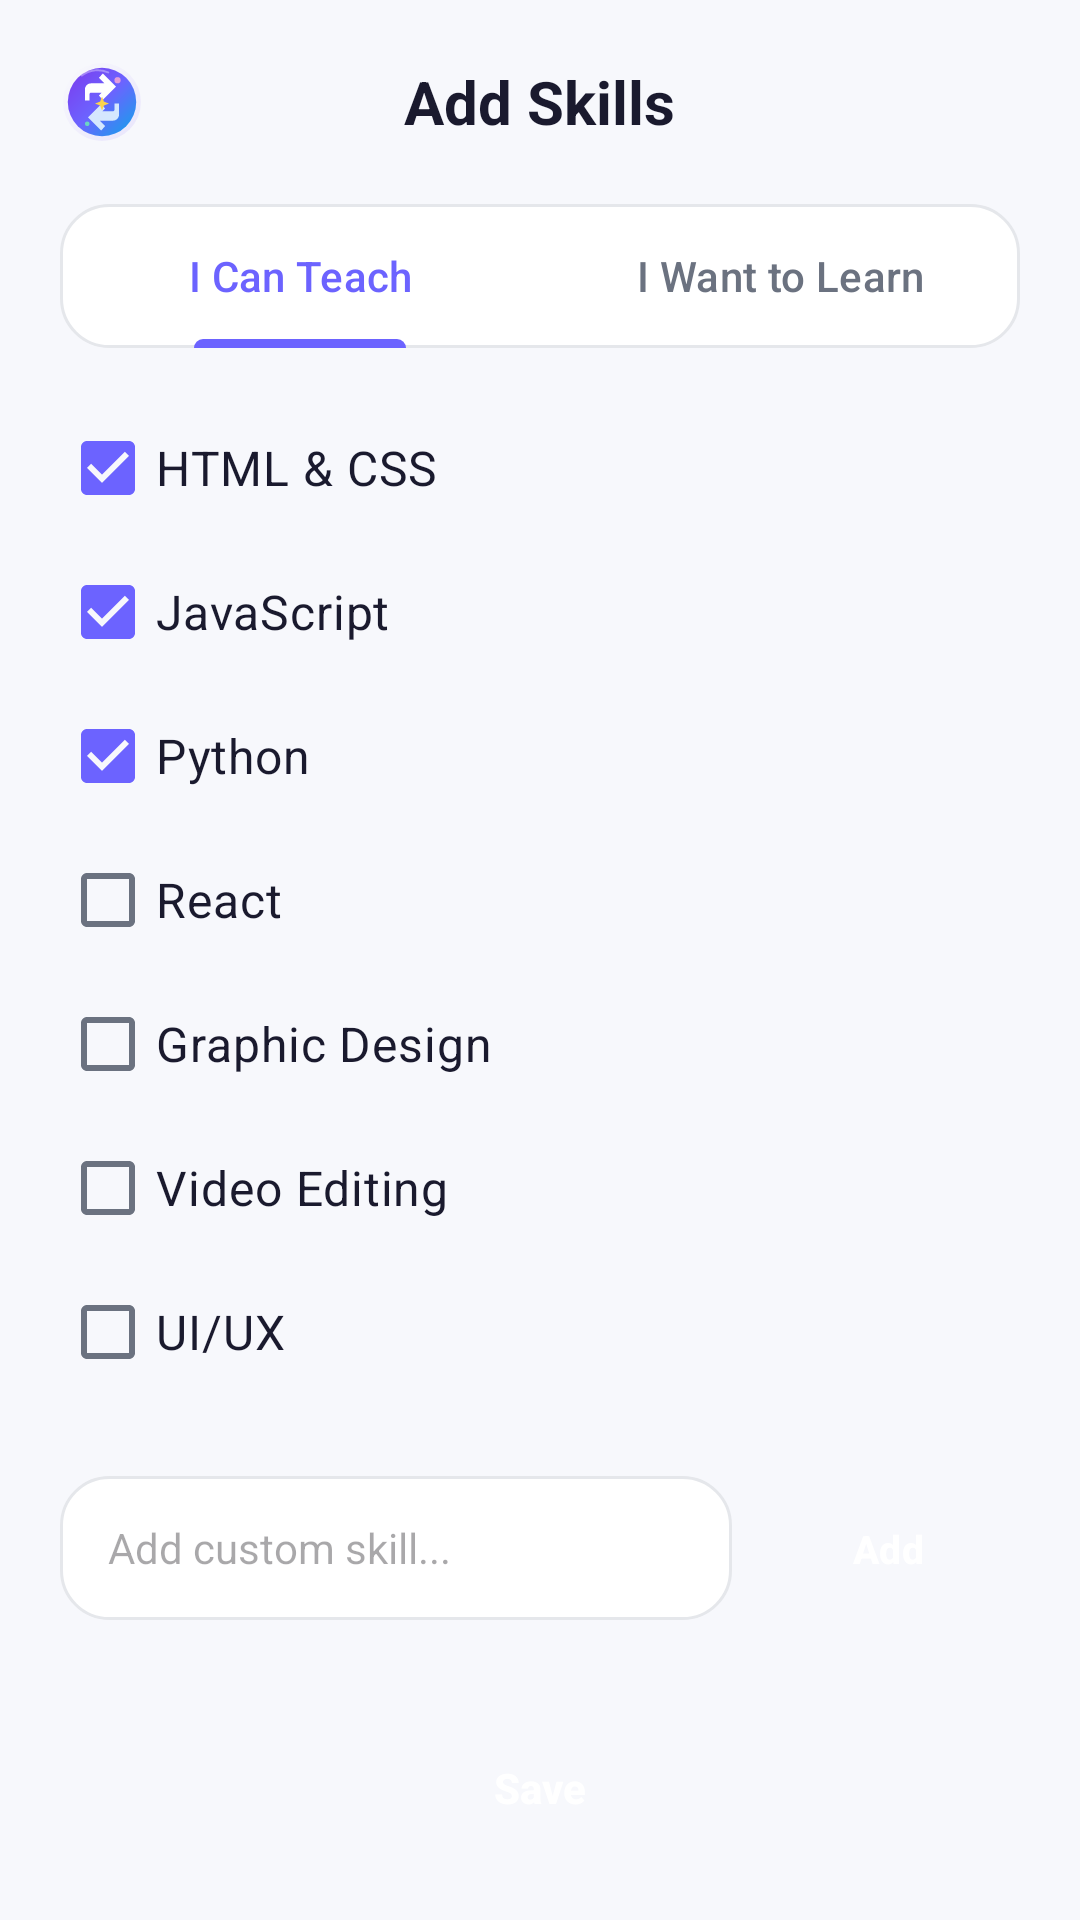

Produce the Android XML layout that renders to this screen, including the resource entries it uses.
<!-- AndroidManifest.xml: application theme Theme.SkillBarter -->
<!-- res/layout/activity_add_skills.xml -->
<?xml version="1.0" encoding="utf-8"?>
<LinearLayout xmlns:android="http://schemas.android.com/apk/res/android"
    xmlns:app="http://schemas.android.com/apk/res-auto"
    android:layout_width="match_parent"
    android:layout_height="match_parent"
    android:background="@color/bg_light"
    android:orientation="vertical"
    android:padding="20dp">

    
    <RelativeLayout
        android:layout_width="match_parent"
        android:layout_height="wrap_content">

        <ImageView
            android:id="@+id/ivBack"
            android:layout_width="28dp"
            android:layout_height="28dp"
            android:layout_alignParentStart="true"
            android:layout_centerVertical="true"
            android:src="@drawable/ic_logo" />

        <TextView
            android:layout_width="wrap_content"
            android:layout_height="wrap_content"
            android:layout_centerInParent="true"
            android:text="Add Skills"
            android:textColor="@color/text_primary"
            android:textSize="20sp"
            android:textStyle="bold" />

    </RelativeLayout>

    <com.google.android.material.tabs.TabLayout
        android:id="@+id/tabLayout"
        android:layout_width="match_parent"
        android:layout_height="wrap_content"
        android:layout_marginTop="20dp"
        android:background="@drawable/bg_rounded_card"
        app:tabIndicatorColor="@color/primary"
        app:tabSelectedTextColor="@color/primary"
        app:tabTextColor="@color/text_secondary">

        <com.google.android.material.tabs.TabItem
            android:layout_width="wrap_content"
            android:layout_height="wrap_content"
            android:text="I Can Teach" />

        <com.google.android.material.tabs.TabItem
            android:layout_width="wrap_content"
            android:layout_height="wrap_content"
            android:text="I Want to Learn" />

    </com.google.android.material.tabs.TabLayout>

    <ScrollView
        android:layout_width="match_parent"
        android:layout_height="0dp"
        android:layout_marginTop="16dp"
        android:layout_weight="1">

        <LinearLayout
            android:id="@+id/layoutSkillOptions"
            android:layout_width="match_parent"
            android:layout_height="wrap_content"
            android:orientation="vertical">

            <CheckBox
                android:id="@+id/cbHtml"
                android:layout_width="match_parent"
                android:layout_height="wrap_content"
                android:checked="true"
                android:text="HTML &amp; CSS"
                android:textColor="@color/text_primary"
                android:textSize="16sp" />

            <CheckBox
                android:id="@+id/cbJs"
                android:layout_width="match_parent"
                android:layout_height="wrap_content"
                android:checked="true"
                android:text="JavaScript"
                android:textColor="@color/text_primary"
                android:textSize="16sp" />

            <CheckBox
                android:id="@+id/cbPython"
                android:layout_width="match_parent"
                android:layout_height="wrap_content"
                android:checked="true"
                android:text="Python"
                android:textColor="@color/text_primary"
                android:textSize="16sp" />

            <CheckBox
                android:id="@+id/cbReact"
                android:layout_width="match_parent"
                android:layout_height="wrap_content"
                android:text="React"
                android:textColor="@color/text_primary"
                android:textSize="16sp" />

            <CheckBox
                android:id="@+id/cbGraphicDesign"
                android:layout_width="match_parent"
                android:layout_height="wrap_content"
                android:text="Graphic Design"
                android:textColor="@color/text_primary"
                android:textSize="16sp" />

            <CheckBox
                android:id="@+id/cbVideoEditing"
                android:layout_width="match_parent"
                android:layout_height="wrap_content"
                android:text="Video Editing"
                android:textColor="@color/text_primary"
                android:textSize="16sp" />

            <CheckBox
                android:id="@+id/cbUiUx"
                android:layout_width="match_parent"
                android:layout_height="wrap_content"
                android:text="UI/UX"
                android:textColor="@color/text_primary"
                android:textSize="16sp" />

            <LinearLayout
                android:id="@+id/layoutCustomSkills"
                android:layout_width="match_parent"
                android:layout_height="wrap_content"
                android:layout_marginTop="12dp"
                android:orientation="vertical" />

            <LinearLayout
                android:layout_width="match_parent"
                android:layout_height="wrap_content"
                android:layout_marginTop="12dp"
                android:orientation="horizontal">

                <EditText
                    android:id="@+id/etCustomSkill"
                    android:layout_width="0dp"
                    android:layout_height="48dp"
                    android:layout_weight="1"
                    android:background="@drawable/bg_rounded_card"
                    android:hint="Add custom skill..."
                    android:imeOptions="actionDone"
                    android:inputType="text"
                    android:paddingHorizontal="16dp"
                    android:textColor="@color/text_primary"
                    android:textSize="14sp" />

                <Button
                    android:id="@+id/btnAddCustom"
                    style="@style/Widget.SkillBarter.Button"
                    android:layout_width="wrap_content"
                    android:layout_height="48dp"
                    android:layout_marginStart="8dp"
                    android:text="Add"
                    android:textSize="13sp" />

            </LinearLayout>

        </LinearLayout>

    </ScrollView>

    <Button
        android:id="@+id/btnSave"
        style="@style/Widget.SkillBarter.Button"
        android:layout_width="match_parent"
        android:layout_height="wrap_content"
        android:layout_marginTop="16dp"
        android:text="Save" />

</LinearLayout>
<!-- resources referenced by this layout -->
<resources>
  <color name="bg_light">#F7F8FC</color>
  <color name="primary">#6C63FF</color>
  <color name="text_primary">#1A1A2E</color>
  <color name="text_secondary">#6B7280</color>
  <!-- drawable bg_rounded_card (drawable) -->
  <?xml version="1.0" encoding="utf-8"?>
  <shape xmlns:android="http://schemas.android.com/apk/res/android"
      android:shape="rectangle">
      <solid android:color="@color/surface_white" />
      <corners android:radius="16dp" />
      <stroke android:width="1dp" android:color="@color/divider_color" />
  </shape>
  <!-- drawable ic_logo: vector/xml drawable (drawable, 2692 chars, omitted) -->
  <style name="Widget.SkillBarter.Button" parent="Widget.Material3.Button">
          <item name="backgroundTint">@color/primary</item>
          <item name="android:textColor">@color/white</item>
          <item name="cornerRadius">8dp</item>
          <item name="android:paddingTop">12dp</item>
          <item name="android:paddingBottom">12dp</item>
          <item name="android:textStyle">bold</item>
          <item name="android:textSize">14sp</item>
      </style>
  <style name="Theme.SkillBarter" parent="Base.Theme.SkillBarter" />
  <color name="surface_white">#FFFFFF</color>
  <color name="divider_color">#E5E7EB</color>
  <color name="white">#FFFFFF</color>
  <style name="Base.Theme.SkillBarter" parent="Theme.Material3.DayNight.NoActionBar">
          <item name="colorPrimary">@color/primary</item>
          <item name="colorOnPrimary">@color/white</item>
          <item name="colorPrimaryContainer">@color/primary_light</item>
          <item name="colorOnPrimaryContainer">@color/primary</item>
          <item name="android:colorBackground">@color/bg_light</item>
          <item name="colorSurface">@color/surface_white</item>
          <item name="colorOnSurface">@color/text_primary</item>
          <item name="colorOnSurfaceVariant">@color/text_secondary</item>
          <item name="android:statusBarColor">@color/surface_white</item>
          <item name="android:windowLightStatusBar">true</item>
      </style>
  <color name="primary_light">#EEF0FF</color>
</resources>
